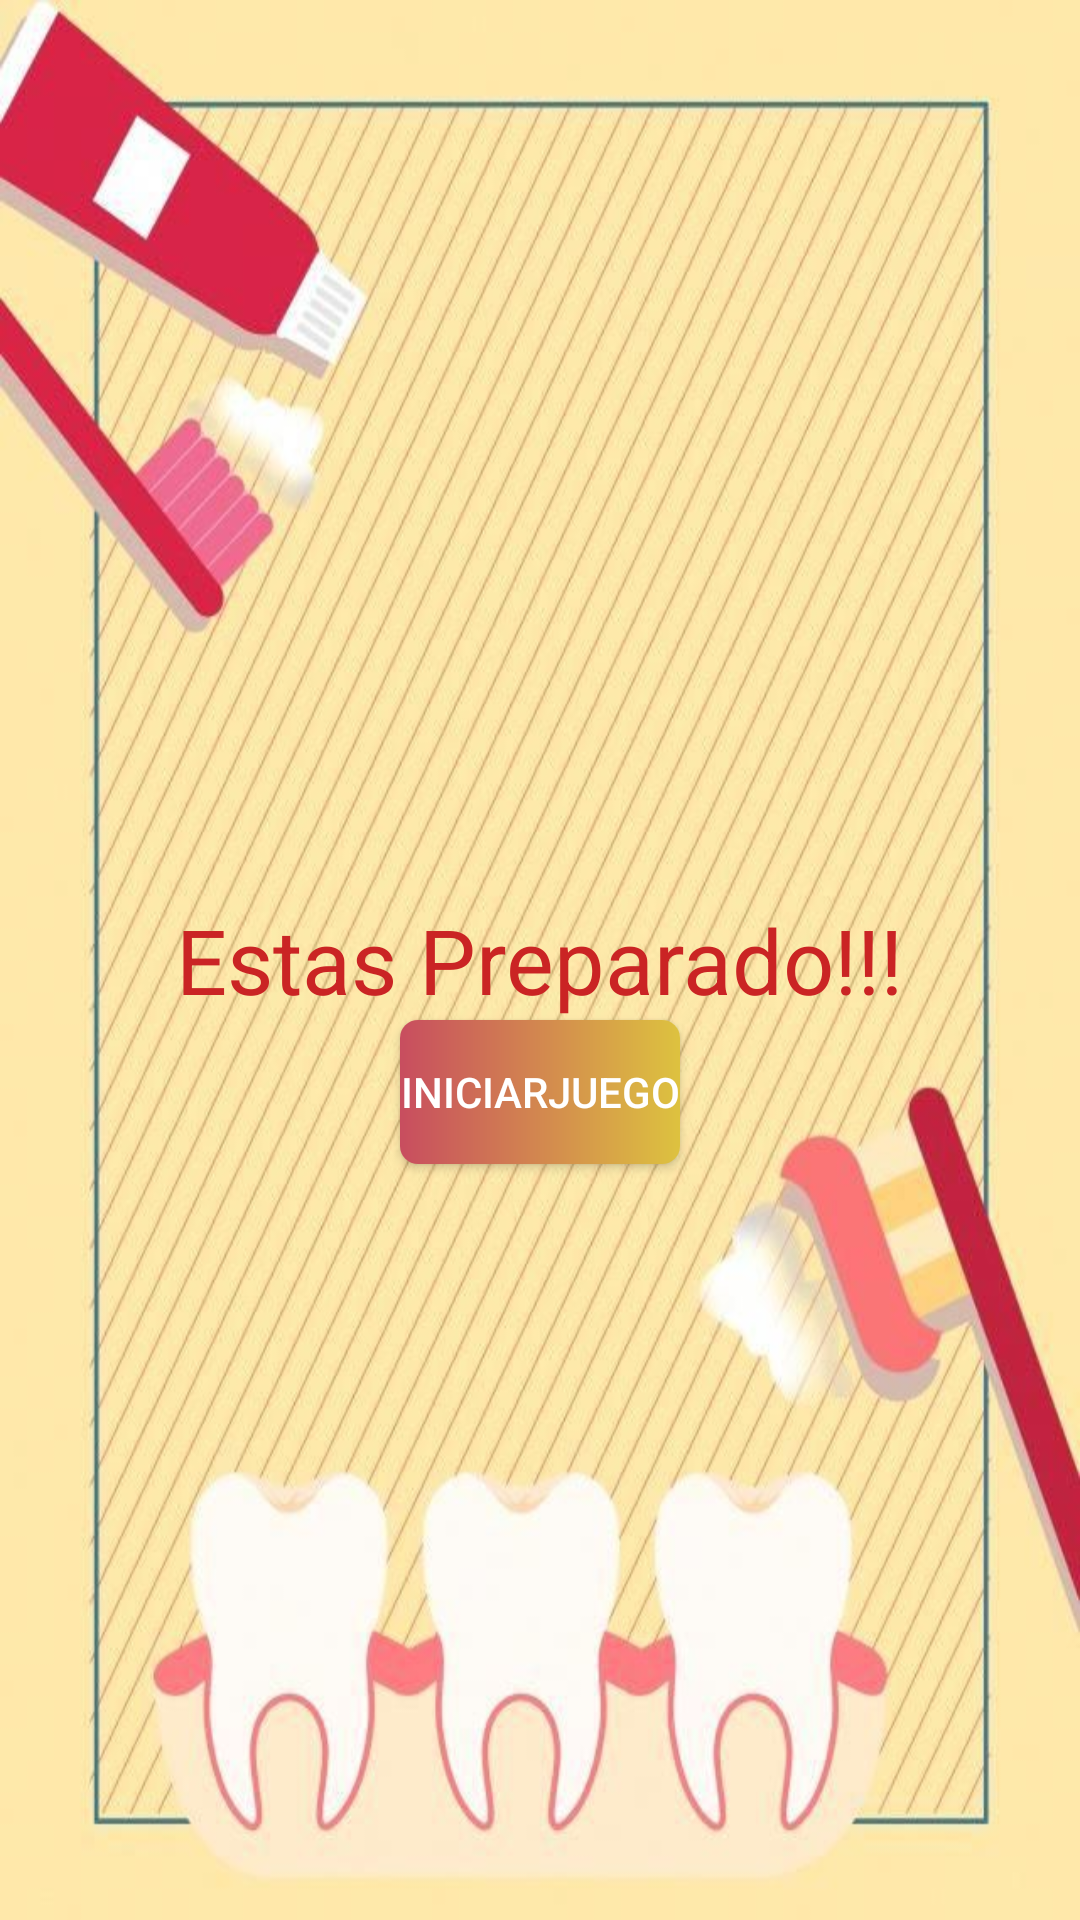

Here is an Android app screen rendered from its layout file. Give the layout XML and the strings, colors and styles it references.
<!-- AndroidManifest.xml: application theme AppTheme -->
<!-- res/layout/fragment_game.xml -->
<?xml version="1.0" encoding="utf-8"?>
<RelativeLayout xmlns:android="http://schemas.android.com/apk/res/android"
    xmlns:app="http://schemas.android.com/apk/res-auto"
    xmlns:tools="http://schemas.android.com/tools"
    android:layout_width="match_parent"
    android:orientation="vertical"
    android:layout_height="match_parent"
    android:background="@drawable/gameb"
    >


    <TextView
        android:id="@+id/textView1"
        android:layout_width="wrap_content"
        android:layout_height="wrap_content"
        android:layout_gravity="center"
        android:text="Estas Preparado!!!"
        android:textColor="#CA2424"
        android:textSize="30dp"

        android:layout_centerHorizontal="true"
        android:layout_centerVertical="true"
        tools:layout_editor_absoluteY="251dp" />

    <Button
        android:id="@+id/button_start_game"
        android:layout_width="wrap_content"
        android:layout_height="wrap_content"
        android:layout_below="@+id/textView1"
        android:layout_centerHorizontal="true"
        android:background="@drawable/game_gradiente_button"
        android:text="IniciarJuego"
        android:textColor="@color/blanco"
        app:layout_constraintEnd_toEndOf="parent"
        app:layout_constraintStart_toStartOf="parent"
        tools:layout_editor_absoluteY="322dp" />


</RelativeLayout>
<!-- resources referenced by this layout -->
<resources>
  <color name="blanco">#FFFFFFFF</color>
  <!-- drawable game_gradiente_button (drawable) -->
  <?xml version="1.0" encoding="utf-8"?>
  <shape xmlns:android="http://schemas.android.com/apk/res/android">
  
      <corners android:radius="6dp">
  
      </corners>
      <gradient android:startColor="@color/gradienteg_start_color"
          android:endColor="@color/gradienteg_end_color"/>
  
  </shape>
  <!-- drawable gameb: jpg bitmap (drawable, 89461 bytes) -->
  <style name="AppTheme" parent="Theme.AppCompat.Light.DarkActionBar">
          
          <item name="colorPrimary">@color/colorPrimary</item>
          <item name="colorPrimaryDark">@color/colorPrimaryDark</item>
          <item name="colorAccent">@color/colorAccent</item>
      </style>
  <color name="gradienteg_start_color">#c84d5f</color>
  <color name="gradienteg_end_color">#ddc23f</color>
  <color name="colorPrimary">#09a4dd</color>
  <color name="colorPrimaryDark">#062c43</color>
  <color name="colorAccent">#FFFFFF</color>
</resources>
